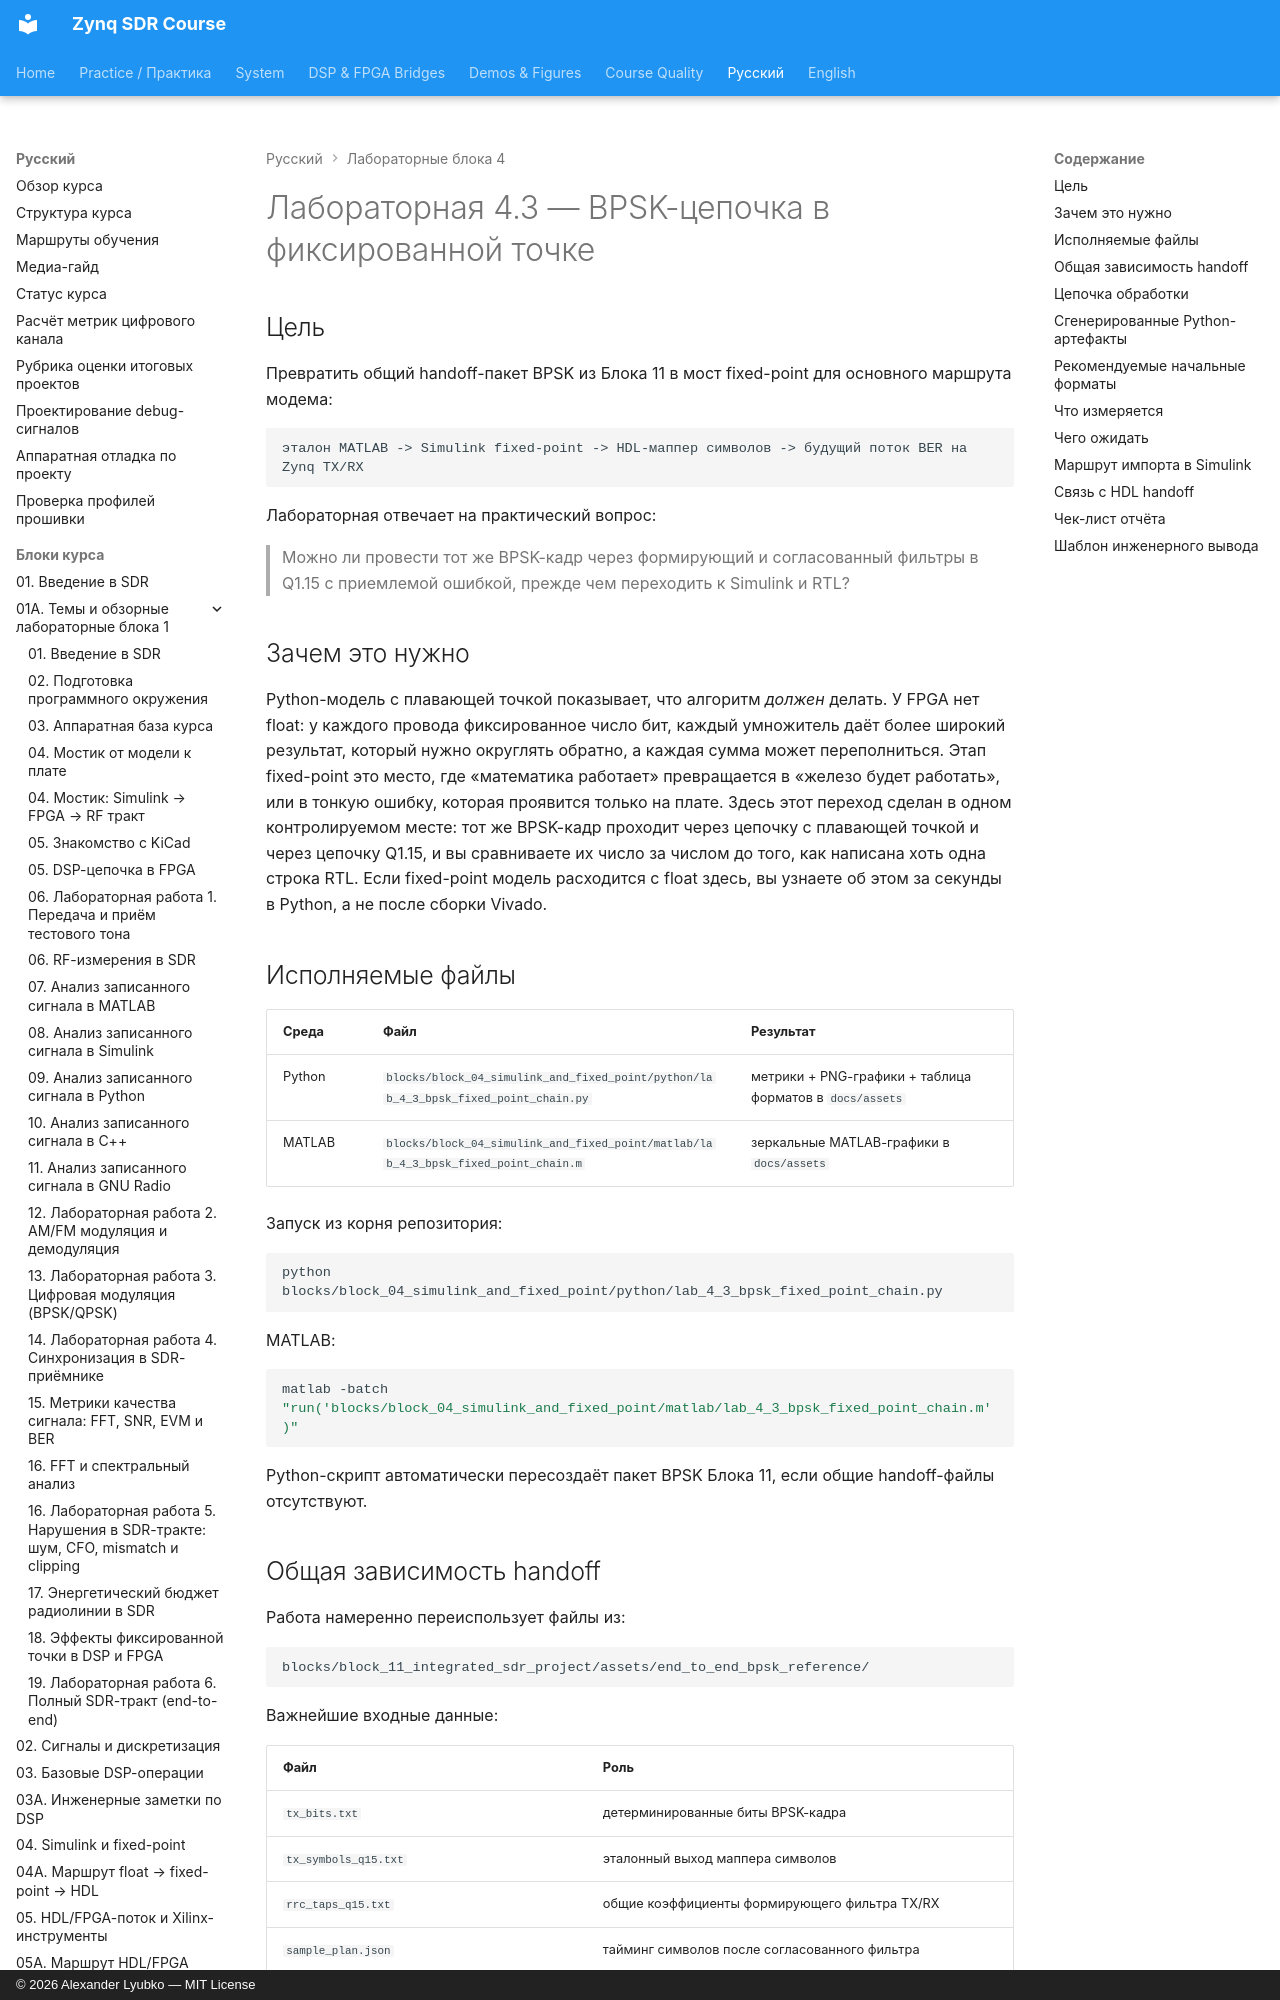

repository: Lay007/zynq-sdr-course · page: ru/labs/lab-4-3-bpsk-fixed-point-chain/index.html · generator: mkdocs · copyright: © 2026 Alexander Lyubko — MIT License

# Лабораторная 4.3 — BPSK-цепочка в фиксированной точке

## Цель

Превратить общий handoff-пакет BPSK из Блока 11 в мост fixed-point для основного маршрута модема:

```text
эталон MATLAB -> Simulink fixed-point -> HDL-маппер символов -> будущий поток BER на Zynq TX/RX
```

Лабораторная отвечает на практический вопрос:

> Можно ли провести тот же BPSK-кадр через формирующий и согласованный фильтры в Q1.15 с приемлемой ошибкой, прежде чем переходить к Simulink и RTL?

## Зачем это нужно

Python-модель с плавающей точкой показывает, что алгоритм *должен* делать. У FPGA нет float: у каждого провода фиксированное число бит, каждый умножитель даёт более широкий результат, который нужно округлять обратно, а каждая сумма может переполниться. Этап fixed-point это место, где «математика работает» превращается в «железо будет работать», или в тонкую ошибку, которая проявится только на плате. Здесь этот переход сделан в одном контролируемом месте: тот же BPSK-кадр проходит через цепочку с плавающей точкой и через цепочку Q1.15, и вы сравниваете их число за числом до того, как написана хоть одна строка RTL. Если fixed-point модель расходится с float здесь, вы узнаете об этом за секунды в Python, а не после сборки Vivado.
